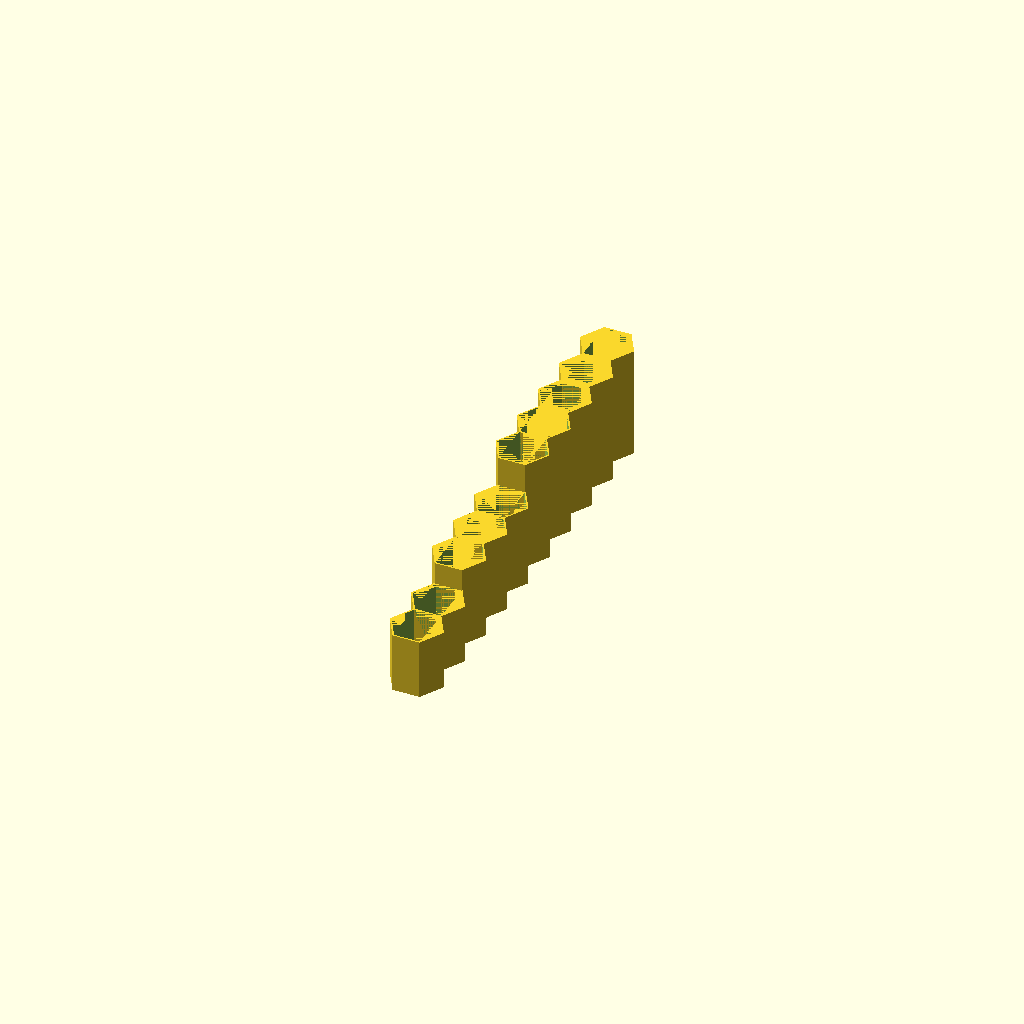
Cell 1: rendered with the file's own defaults.
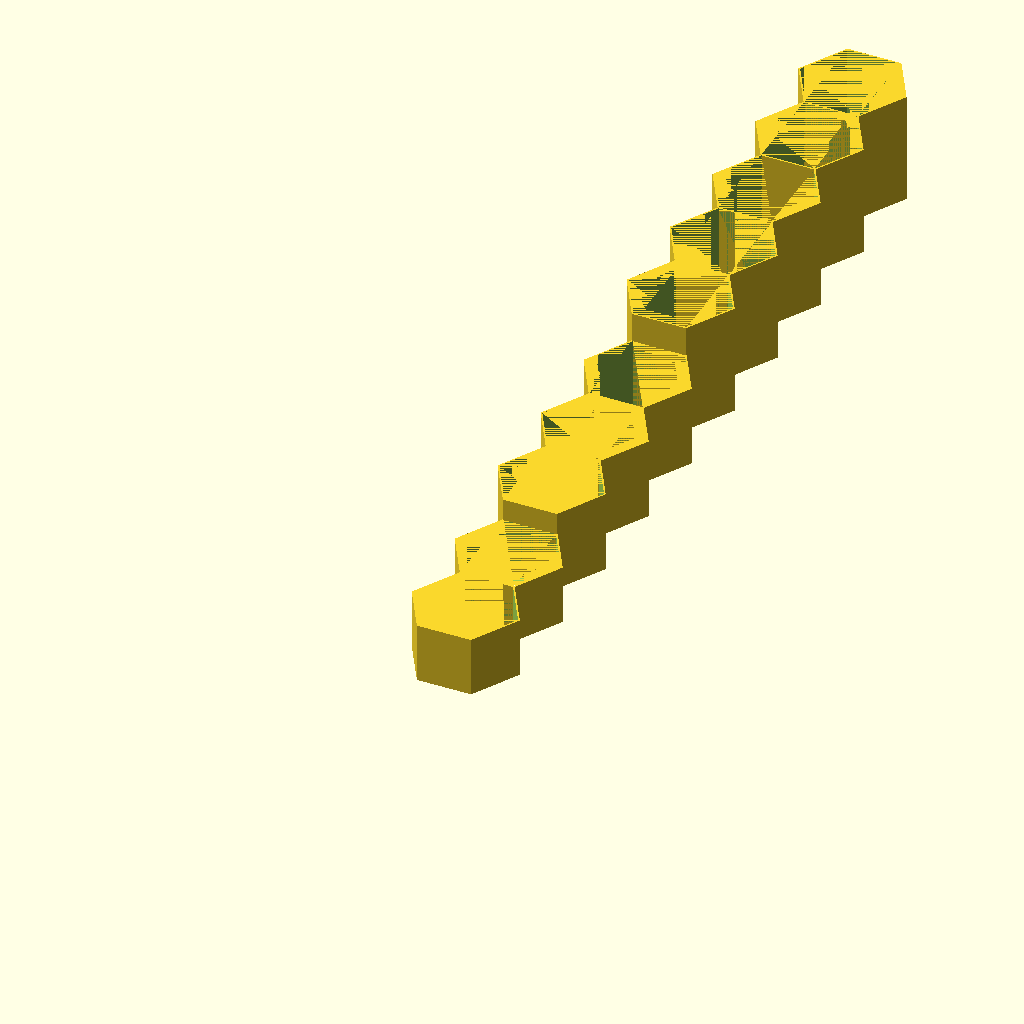
Cell 2 — Side set to 36, the other parameters unchanged.
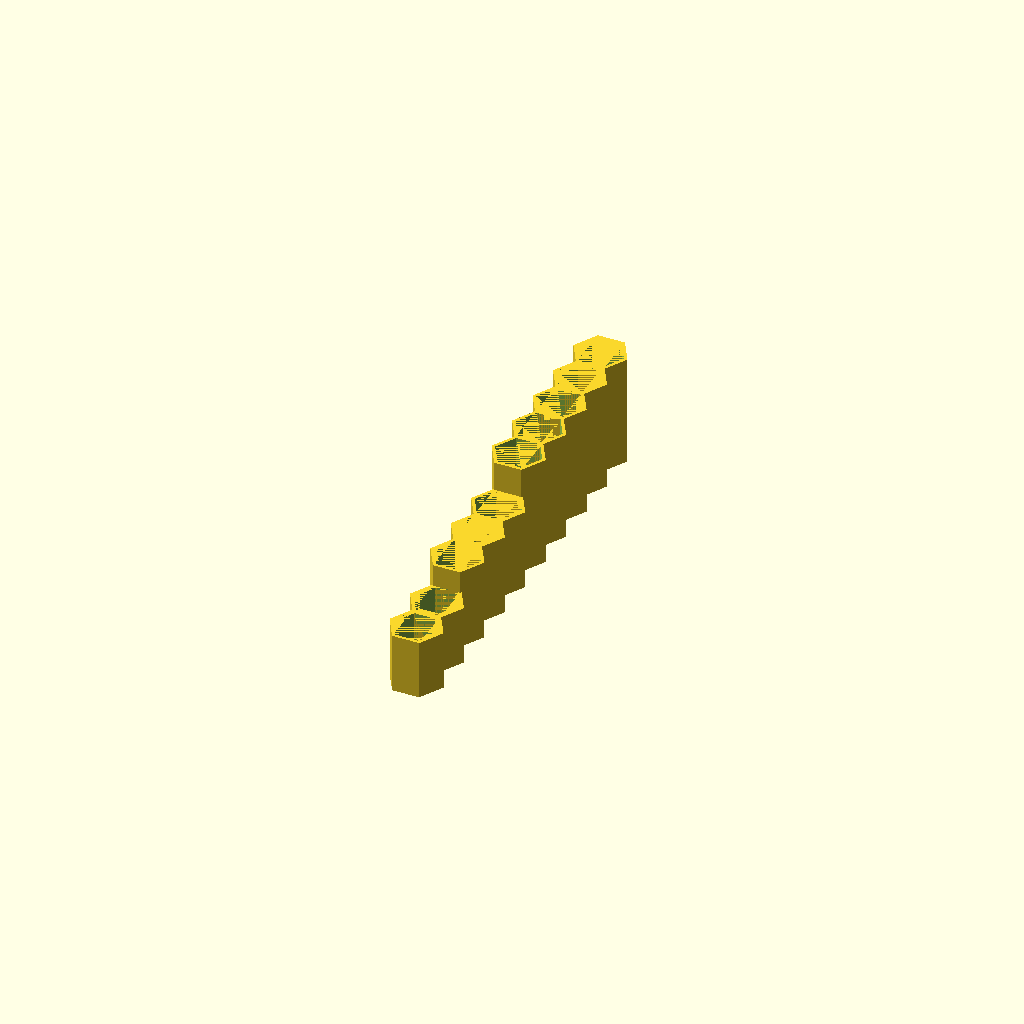
Cell 3: the same model with Wall = 2.
One fixed orthographic camera (rotation 55°, 0°, 25°; colour scheme Cornfield) for every cell.
OpenSCAD source file inputs/thingiverse/files/thing-3772901/files/HoneyComb-CableStorage.scad:
/* ************************************************************
   * Author: Peter Oehlert
   * Copyright 2017
   * 
   * 
   * This work is licensed under a Creative Commons 
   * Attribution-NonCommercial-ShareAlike 4.0 International 
   * License.
   ***********************************************************/

Side = 18;
Wall = 1;
BottomCutout = Side*.75;

ConfigArray = [
    [true],
    [true],
    [true],
    [true],
    [true],
    [true],
    [true],
    [true],
    [true],
    [true],
];

HeightArray = [
    [75],
    [75],
    [75],
    [75],
    [75],
    [55],
    [55],
    [55],
    [40],
    [40],
];


// --------------------------------------------------------
// - Do not modify constants below this line
// --------------------------------------------------------

Cos0 = 1;
// Using degrees, PI = 180 degrees
Pi = 180;
TwoPi = 2*Pi;
Unit = TwoPi/6; // we're a hexagon

// from SOHCAHTOA, wall is the actual wall, so 
// wall/sin(Unit) is the amount of the radius different
// between the circle enclosing the outside hexagon and 
// the circle enclosing the inside hexagon
RadiusDifference = (Wall/sin(Unit));

function reverse(array) = 
    let(arrLen = len(array)-1)
    [ for (i = [0:arrLen]) array[arrLen-i] ];


// get hex polygon points, using unit circle
function rawHexPoints(side) = [
    for (idx = [0:6]) 
        side *[ cos( TwoPi/6 * idx ), sin( TwoPi/6 * idx ) ] 
];
    
 // get translation vector to originate at 0,0
 function translateRawHex(points) = [
    abs(min( [for(idx = points) idx[0]] )),
    abs(min( [for(idx = points) idx[1]] ))
];

// get hexagon points originating at 0,0
function hexPoints(side) = 
    let( points = rawHexPoints(side),
        trans = translateRawHex(points) )
    [ for (i = points) trans + i ];


// assemble a complete hex cell
module hexCell(side, height, wall, bottomCutout) {
    
    difference() {
        // get outside hex poly
        linear_extrude(height)
        polygon(hexPoints(side));
        
        // remove inner guts
        translate([RadiusDifference,wall,wall])
        linear_extrude(height-wall)
        polygon(hexPoints(side-RadiusDifference));
        
        // poke hole in the bottom
        translate([side-bottomCutout, side*sin(Unit)-bottomCutout*sin(Unit)])
        linear_extrude(height)
        polygon(hexPoints(bottomCutout));
    }
}

module honeyComb(side, wall, bottomCutout, config, heights) {
    
    

    // function of 2 right triangles, using wall as a basis
    //   the 3rd side of wall/radiusDifference becomes the 
    //   hypotenuse of a second triangle, which is used to 
    //   determine the "peak" of the hexagon
    peakSize = wall*cos(Unit)*tan(30);
    
    // get height, width, and row offsets
    objectHeight    = side*2*sin(Unit);
    columnWidth = 
        Cos0*Side + cos(Unit)*(Side-RadiusDifference)-peakSize;
    evenRowOffset = (objectHeight-Wall)/2;     
    
    // reverse arrays so visual layout of array
    //   is the same as visual layout of honeycomb
    rconfig = reverse(config);
    rheights = reverse(heights);
    
    for (row = [0:len(rconfig)])
    for (col = [0:len(rconfig[row])]) {
        
        if (rconfig[row][col]) {
            translate([
                col*columnWidth, 
                row*(objectHeight-wall)
                    + ( (0 == col%2) ? evenRowOffset : 0) 
            ])
            hexCell(side, rheights[row][col], wall, bottomCutout);
        }
    }
}

honeyComb(Side, Wall, BottomCutout, ConfigArray, HeightArray);
Parameter table extracted from the source (name, type, default, range or options):
Side: number, default 18
Wall: number, default 1
Cos0: number, default 1
Pi: number, default 180
